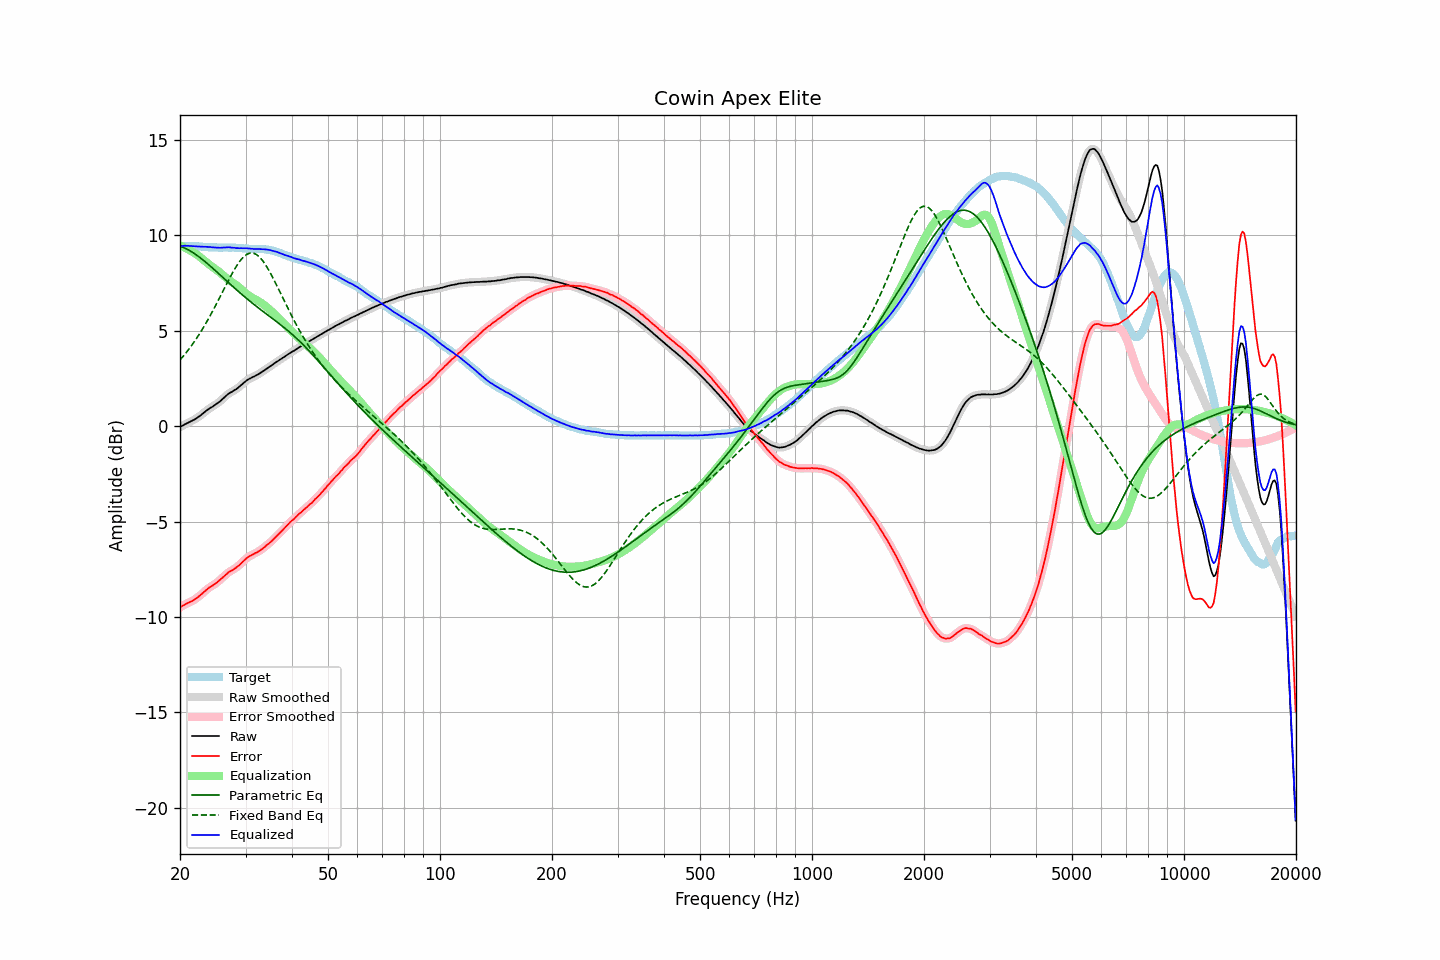

Data behind this chart, as committed beside it:
frequency, raw, error, smoothed, error_smoothed, equalization, parametric_eq, fixed_band_eq, equalized_raw, equalized_smoothed, target
20.00, -0.05, -9.50, -0.05, -9.50, 9.48, 9.44, 3.47, 9.43, 9.43, 9.45
20.20, -0.00, -9.45, 0.00, -9.45, 9.44, 9.41, 3.57, 9.44, 9.44, 9.45
20.40, 0.05, -9.40, 0.05, -9.40, 9.40, 9.37, 3.66, 9.45, 9.45, 9.45
20.61, 0.10, -9.35, 0.10, -9.35, 9.36, 9.34, 3.77, 9.46, 9.46, 9.45
20.81, 0.14, -9.30, 0.14, -9.30, 9.32, 9.29, 3.87, 9.46, 9.46, 9.44
21.02, 0.18, -9.26, 0.18, -9.26, 9.27, 9.25, 3.98, 9.45, 9.45, 9.44
21.23, 0.22, -9.22, 0.22, -9.22, 9.23, 9.20, 4.09, 9.45, 9.45, 9.44
21.44, 0.26, -9.19, 0.26, -9.18, 9.18, 9.15, 4.20, 9.44, 9.44, 9.45
21.66, 0.30, -9.14, 0.30, -9.14, 9.13, 9.10, 4.32, 9.43, 9.43, 9.44
21.87, 0.35, -9.09, 0.35, -9.09, 9.08, 9.05, 4.44, 9.43, 9.43, 9.44
22.09, 0.40, -9.03, 0.40, -9.03, 9.03, 8.99, 4.57, 9.43, 9.43, 9.43
22.31, 0.46, -8.97, 0.46, -8.97, 8.96, 8.93, 4.69, 9.42, 9.42, 9.43
22.54, 0.52, -8.90, 0.52, -8.90, 8.90, 8.87, 4.82, 9.42, 9.42, 9.42
22.76, 0.58, -8.84, 0.58, -8.83, 8.83, 8.80, 4.96, 9.41, 9.41, 9.42
22.99, 0.65, -8.76, 0.65, -8.76, 8.76, 8.73, 5.09, 9.40, 9.41, 9.41
23.22, 0.72, -8.68, 0.72, -8.68, 8.68, 8.67, 5.23, 9.40, 9.40, 9.40
23.45, 0.79, -8.61, 0.79, -8.61, 8.61, 8.60, 5.38, 9.40, 9.40, 9.40
23.69, 0.85, -8.54, 0.85, -8.54, 8.55, 8.53, 5.53, 9.40, 9.40, 9.39
23.92, 0.91, -8.47, 0.91, -8.47, 8.48, 8.45, 5.68, 9.39, 9.39, 9.38
24.16, 0.97, -8.41, 0.96, -8.41, 8.42, 8.38, 5.83, 9.39, 9.39, 9.38
24.40, 1.01, -8.37, 1.02, -8.36, 8.36, 8.31, 5.98, 9.37, 9.38, 9.38
24.65, 1.07, -8.31, 1.07, -8.31, 8.30, 8.23, 6.14, 9.37, 9.37, 9.38
24.89, 1.12, -8.26, 1.12, -8.25, 8.24, 8.16, 6.30, 9.36, 9.36, 9.38
25.14, 1.18, -8.19, 1.18, -8.19, 8.18, 8.08, 6.47, 9.36, 9.36, 9.37
25.39, 1.24, -8.12, 1.24, -8.12, 8.11, 8.00, 6.63, 9.35, 9.35, 9.36
25.65, 1.31, -8.05, 1.31, -8.05, 8.04, 7.93, 6.80, 9.35, 9.35, 9.36
25.91, 1.39, -7.97, 1.39, -7.97, 7.97, 7.85, 6.96, 9.36, 9.36, 9.36
26.16, 1.47, -7.90, 1.47, -7.90, 7.90, 7.77, 7.13, 9.37, 9.36, 9.37
26.43, 1.55, -7.82, 1.55, -7.82, 7.82, 7.69, 7.29, 9.37, 9.37, 9.37
26.69, 1.62, -7.75, 1.62, -7.74, 7.76, 7.62, 7.46, 9.37, 9.38, 9.37
26.96, 1.69, -7.67, 1.69, -7.67, 7.69, 7.54, 7.62, 9.38, 9.38, 9.36
27.23, 1.75, -7.61, 1.74, -7.62, 7.63, 7.46, 7.78, 9.38, 9.37, 9.36
27.50, 1.79, -7.57, 1.80, -7.57, 7.57, 7.39, 7.94, 9.36, 9.37, 9.36
27.77, 1.84, -7.53, 1.84, -7.52, 7.51, 7.31, 8.09, 9.35, 9.36, 9.37
28.05, 1.90, -7.46, 1.89, -7.46, 7.45, 7.24, 8.24, 9.35, 9.35, 9.36
28.33, 1.94, -7.41, 1.95, -7.40, 7.39, 7.16, 8.37, 9.33, 9.34, 9.35
28.62, 2.01, -7.33, 2.01, -7.34, 7.33, 7.09, 8.50, 9.34, 9.33, 9.34
28.90, 2.07, -7.28, 2.07, -7.27, 7.26, 7.01, 8.62, 9.33, 9.33, 9.35
29.19, 2.15, -7.19, 2.15, -7.19, 7.18, 6.94, 8.73, 9.33, 9.33, 9.34
29.48, 2.22, -7.11, 2.22, -7.11, 7.11, 6.87, 8.83, 9.33, 9.33, 9.33
29.78, 2.30, -7.02, 2.30, -7.02, 7.03, 6.80, 8.91, 9.33, 9.33, 9.32
30.08, 2.37, -6.95, 2.37, -6.95, 6.96, 6.73, 8.97, 9.33, 9.33, 9.32
30.38, 2.43, -6.88, 2.43, -6.88, 6.90, 6.66, 9.02, 9.32, 9.32, 9.31
30.68, 2.48, -6.82, 2.48, -6.82, 6.84, 6.59, 9.06, 9.31, 9.31, 9.30
30.99, 2.52, -6.78, 2.52, -6.78, 6.78, 6.52, 9.08, 9.30, 9.30, 9.30
31.30, 2.57, -6.73, 2.56, -6.73, 6.73, 6.45, 9.07, 9.30, 9.30, 9.30
31.61, 2.60, -6.70, 2.60, -6.69, 6.69, 6.38, 9.06, 9.29, 9.29, 9.30
31.93, 2.65, -6.64, 2.65, -6.65, 6.64, 6.32, 9.02, 9.29, 9.29, 9.29
32.24, 2.69, -6.61, 2.69, -6.60, 6.60, 6.25, 8.97, 9.29, 9.29, 9.30
32.57, 2.74, -6.55, 2.74, -6.55, 6.55, 6.18, 8.90, 9.29, 9.29, 9.29
32.89, 2.79, -6.50, 2.79, -6.50, 6.49, 6.12, 8.82, 9.28, 9.28, 9.29
33.22, 2.85, -6.44, 2.85, -6.44, 6.44, 6.06, 8.72, 9.28, 9.28, 9.29
33.55, 2.90, -6.38, 2.90, -6.38, 6.37, 5.99, 8.61, 9.27, 9.28, 9.28
33.89, 2.96, -6.31, 2.96, -6.31, 6.31, 5.93, 8.49, 9.27, 9.27, 9.27
34.23, 3.02, -6.23, 3.02, -6.24, 6.24, 5.86, 8.35, 9.26, 9.26, 9.25
34.57, 3.08, -6.17, 3.08, -6.17, 6.17, 5.80, 8.21, 9.25, 9.25, 9.25
34.92, 3.14, -6.09, 3.14, -6.09, 6.09, 5.74, 8.06, 9.23, 9.23, 9.23
35.27, 3.19, -6.03, 3.19, -6.02, 6.02, 5.68, 7.90, 9.21, 9.21, 9.22
35.62, 3.25, -5.94, 3.25, -5.94, 5.94, 5.61, 7.74, 9.19, 9.19, 9.19
35.97, 3.31, -5.86, 3.31, -5.86, 5.86, 5.55, 7.58, 9.17, 9.16, 9.17
... 635 more rows
